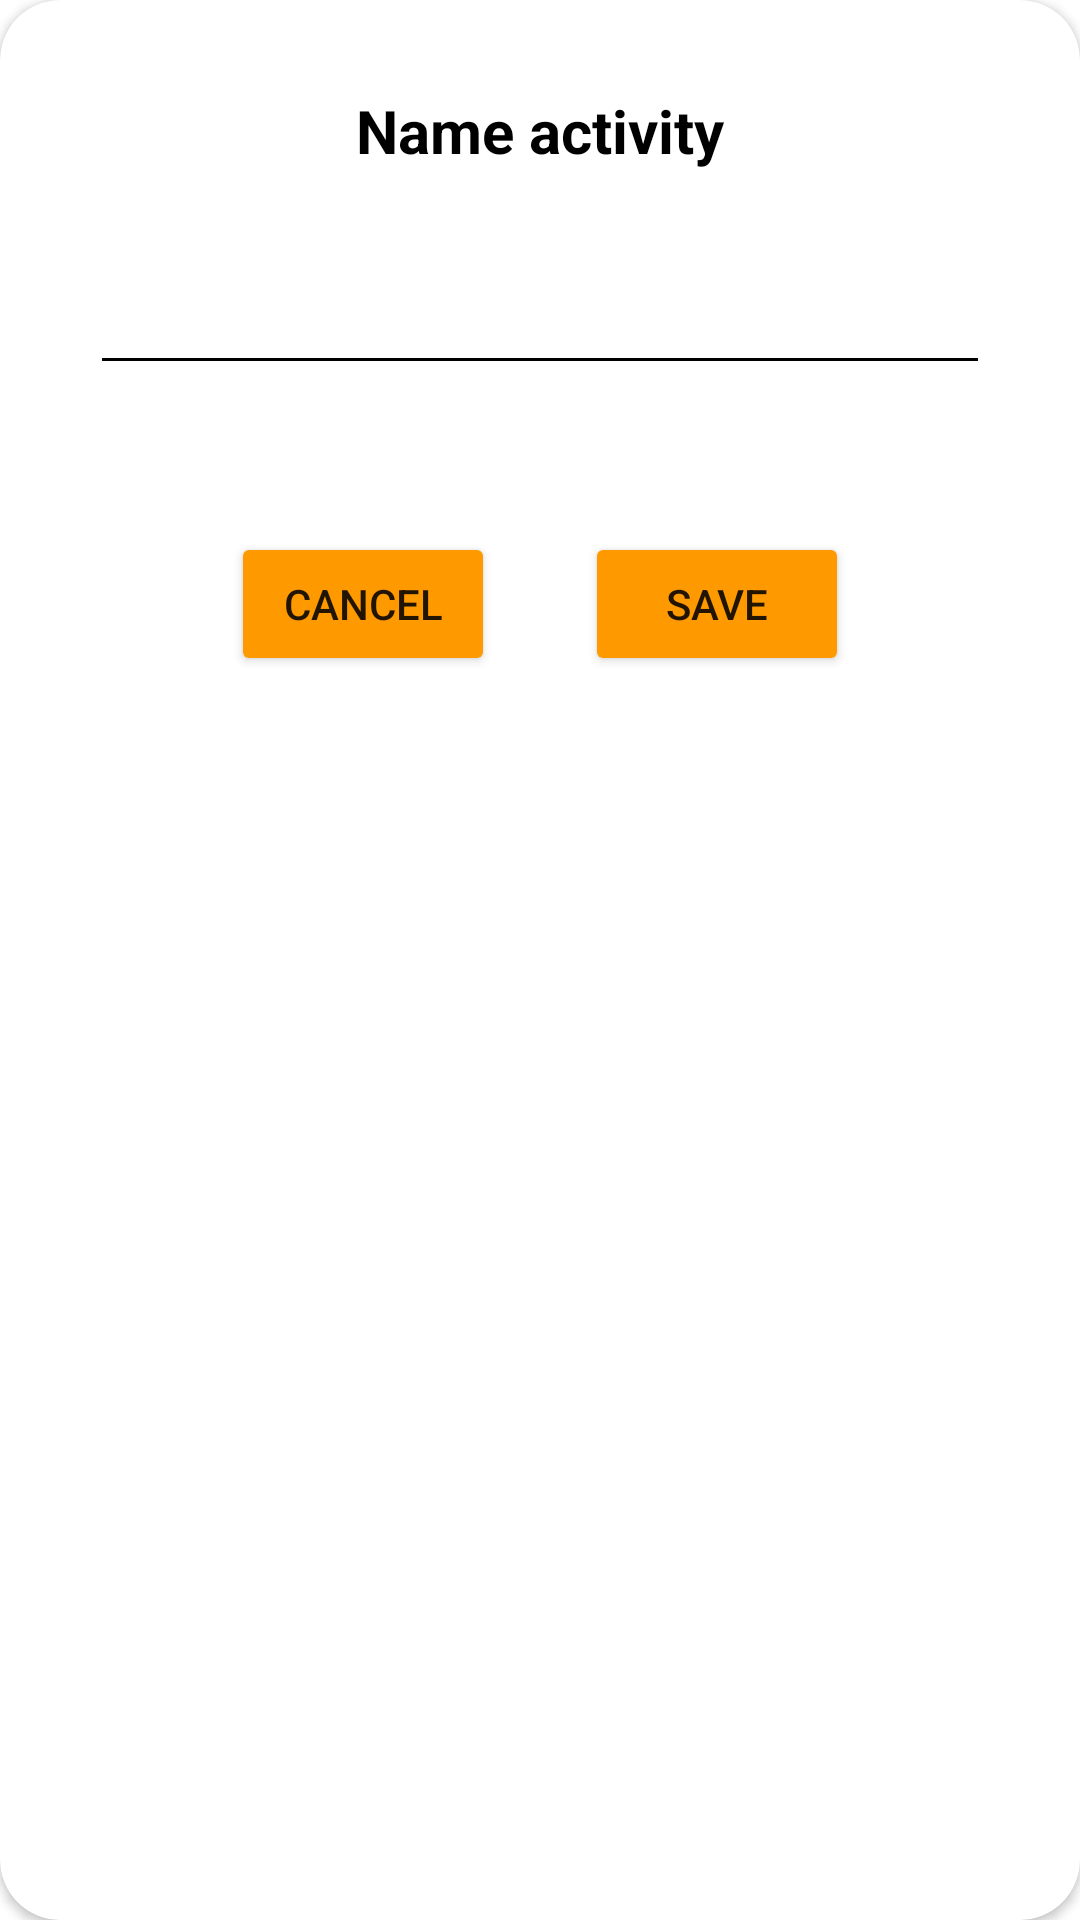

The Android layout XML behind this screen, and the referenced resources:
<!-- AndroidManifest.xml: application theme Theme.SpeedMeterProject -->
<!-- res/layout/name_picker_dialog.xml -->
<?xml version="1.0" encoding="utf-8"?>
<androidx.cardview.widget.CardView xmlns:android="http://schemas.android.com/apk/res/android"
    xmlns:app="http://schemas.android.com/apk/res-auto"
    android:layout_width="match_parent"
    android:layout_height="wrap_content"
    app:cardBackgroundColor="@color/white"
    app:cardCornerRadius="20dp"
    android:layout_margin="20dp">

    <LinearLayout
        android:layout_width="match_parent"
        android:layout_height="match_parent"
        android:orientation="vertical">

        <TextView
            android:layout_width="match_parent"
            android:layout_height="wrap_content"
            android:text="@string/name_activity"
            android:textAlignment="center"
            android:textColor="@color/black"
            android:textSize="20sp"
            android:layout_margin="30dp"
            android:textStyle="bold"/>

        <EditText
            android:id="@+id/activityName"
            android:layout_width="match_parent"
            android:layout_height="wrap_content"
            android:layout_marginHorizontal="30dp"
            android:backgroundTint="@color/black"
            android:ems="10"
            android:inputType="text"
            android:textAlignment="center"
            android:textColor="@color/black" />

        <TextView
            android:id="@+id/activityExists"
            android:layout_width="match_parent"
            android:layout_height="wrap_content"
            android:textAlignment="center"
            android:text="@string/activity_with_that_name_already_exists"
            android:textColor="#ff0000"
            android:visibility="invisible" />

        <LinearLayout
            android:layout_width="match_parent"
            android:layout_height="wrap_content"
            android:orientation="horizontal"
            android:layout_margin="30dp"
            android:gravity="center">

            <Button
                android:id="@+id/cancel_button"
                android:layout_width="wrap_content"
                android:layout_height="wrap_content"
                android:text="@string/cancel"
                android:backgroundTint="?colorSecondary" />

            <Space
                android:layout_width="30dp"
                android:layout_height="wrap_content"/>

            <Button
                android:id="@+id/save_button"
                android:layout_width="wrap_content"
                android:layout_height="wrap_content"
                android:backgroundTint="?colorSecondary"
                android:text="@string/save" />

        </LinearLayout>

    </LinearLayout>

</androidx.cardview.widget.CardView>
<!-- resources referenced by this layout -->
<resources>
  <string name="activity_with_that_name_already_exists">Activity with that name already exists!</string>
  <string name="cancel">CANCEL</string>
  <string name="name_activity">Name activity</string>
  <string name="save">SAVE</string>
  <style name="Theme.SpeedMeterProject" parent="Theme.MaterialComponents.DayNight.DarkActionBar">
          
          <item name="colorPrimary">#2194f3</item>
          <item name="colorPrimaryVariant">#1045a1</item>
          <item name="colorOnPrimary">#ffffff</item>
          
          <item name="colorSecondary">#ff9900</item>
          <item name="colorSecondaryVariant">#e65200</item>
          <item name="colorOnSecondary">#ffffff</item>
          
          <item name="android:statusBarColor">?attr/colorPrimaryVariant</item>
          
      </style>
  <!-- not gathered from this repository: default colours our renderer supplied (Android Studio template values) -->
  <color name="black">#FF000000</color>
  <color name="white">#FFFFFFFF</color>
</resources>
